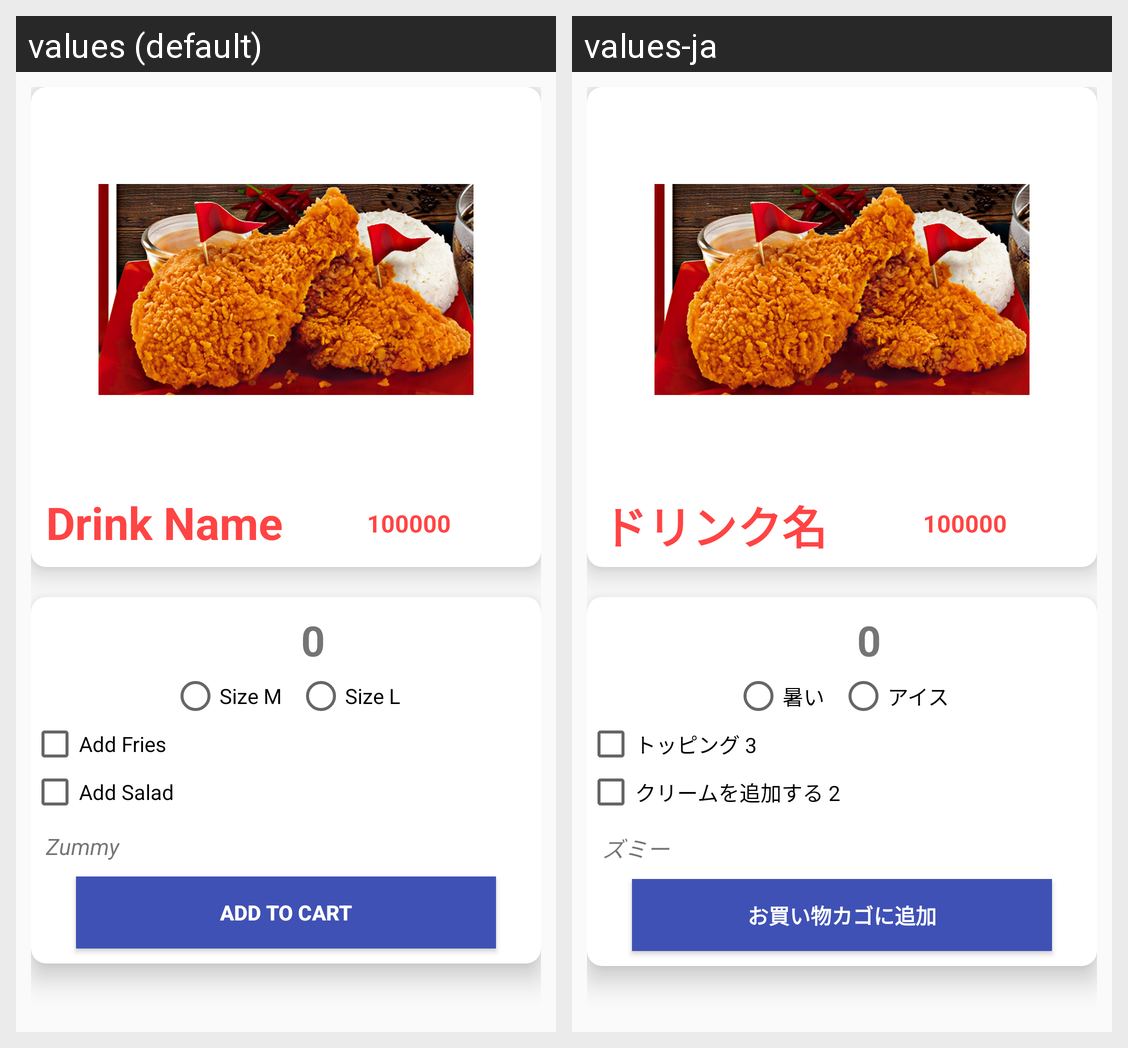

The Android screen above is rendered under two locales of the same app. Produce the string resources it draws, with the default and per-locale values.
Android screen res/layout/activity_chicken.xml rendered under 2 locales, left to right: values (default), values-ja. Device: Nexus 5 (rendered at 1080×1920; each locale shown at half size, 540×960, under a caption strip naming it); theme Theme.AppCompat.Light.NoActionBar.
Strings drawn on this screen, with the default value and each locale's value (text and hints the layout hard-codes, and strings that could not be matched under every locale, appear in the picture but are not listed):

drink_name
  values: Drink Name
  values-ja: ドリンク名

hot
  values: Size M
  values-ja: 暑い

iced
  values: Size L
  values-ja: アイス

toppings_3
  values: Add Fries
  values-ja: トッピング 3

add_extra_cream_2
  values: Add Salad
  values-ja: クリームを追加する 2

greentea
  values: Zummy
  values-ja: ズミー

add_to_Cart
  values: Add to cart
  values-ja: お買い物カゴに追加
